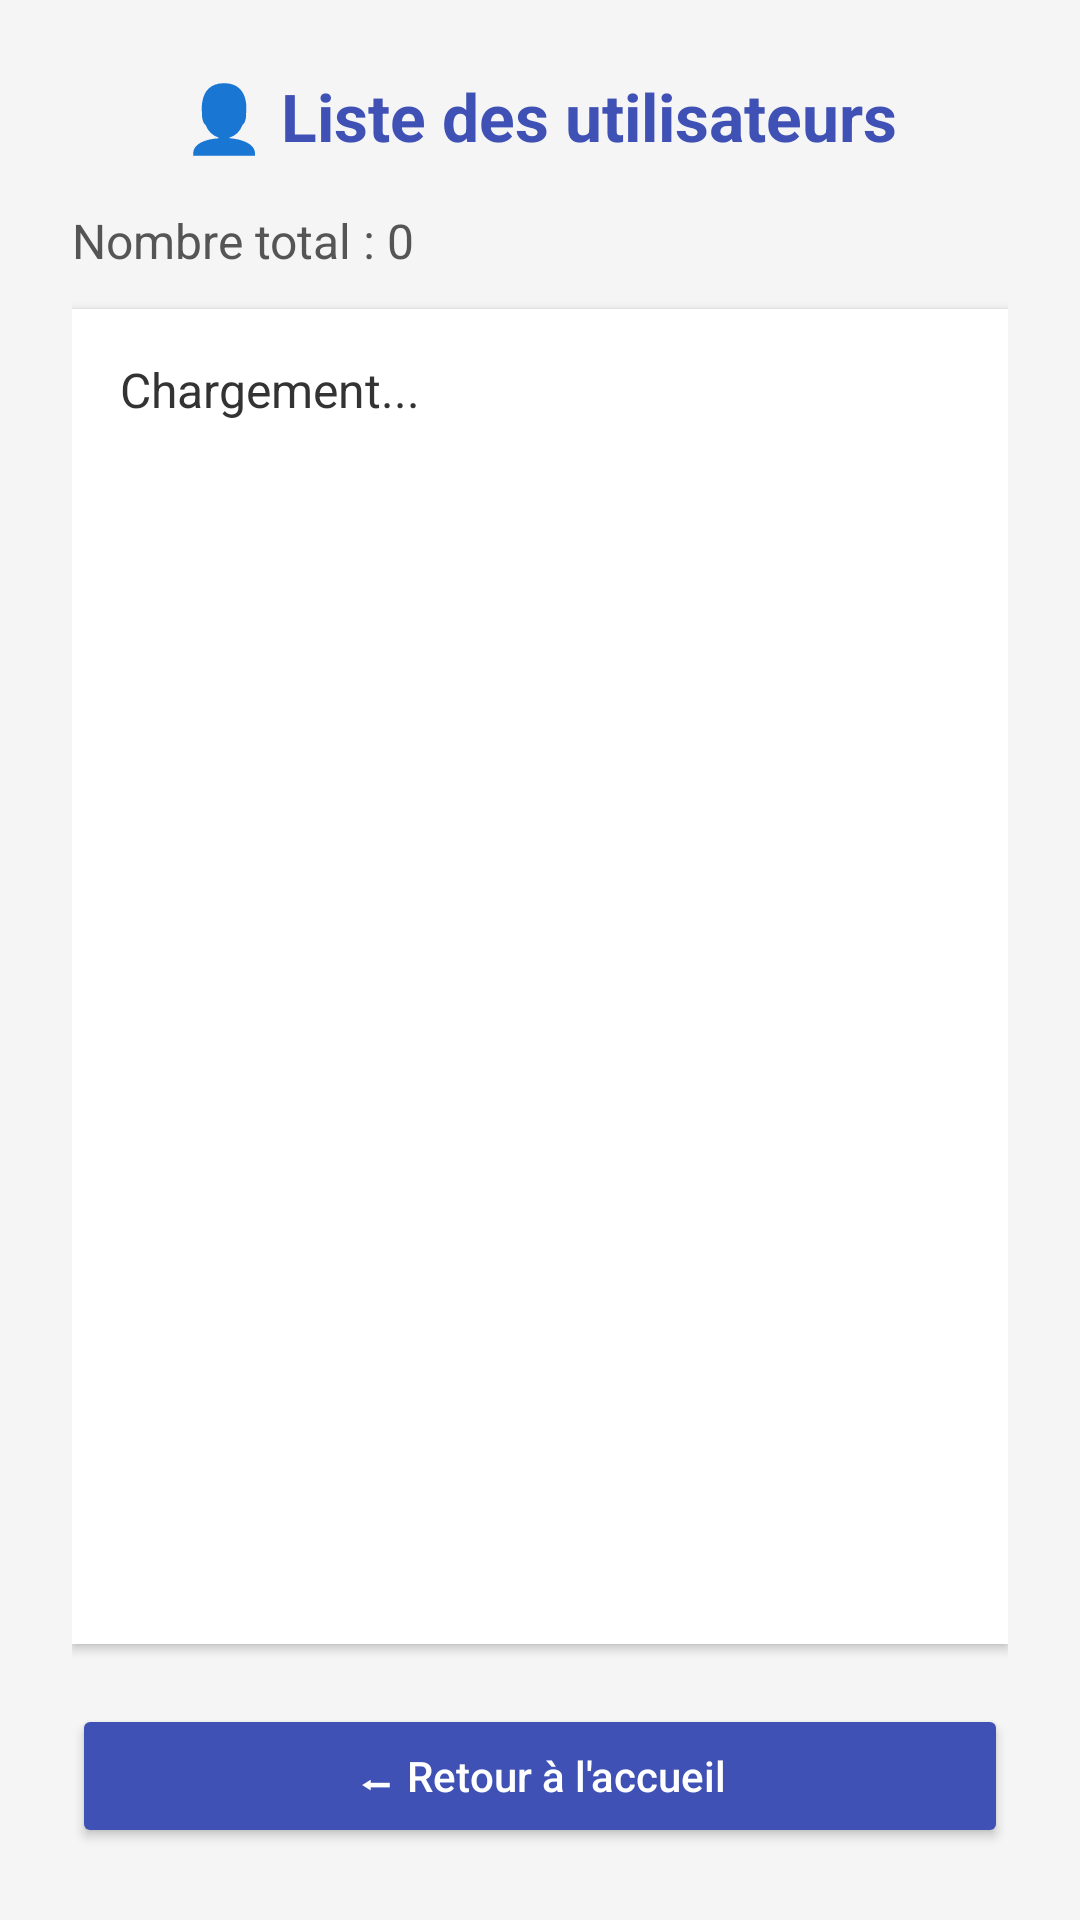

Reconstruct the res/layout file that produces this screen, plus the resources it refers to.
<!-- AndroidManifest.xml: application theme Theme.GestionStockApp -->
<!-- res/layout/activity_user_list.xml -->
<?xml version="1.0" encoding="utf-8"?>
<LinearLayout xmlns:android="http://schemas.android.com/apk/res/android"
    android:orientation="vertical"
    android:background="#F5F5F5"
    android:layout_width="match_parent"
    android:layout_height="match_parent"
    android:padding="24dp">

    
    <TextView
        android:id="@+id/titleUserList"
        android:text="👤 Liste des utilisateurs"
        android:textSize="22sp"
        android:textStyle="bold"
        android:textColor="#3F51B5"
        android:gravity="center"
        android:layout_width="match_parent"
        android:layout_height="wrap_content"
        android:layout_marginBottom="16dp" />

    
    <TextView
        android:id="@+id/textUserCount"
        android:text="Nombre total : 0"
        android:textSize="16sp"
        android:textColor="#555"
        android:layout_width="wrap_content"
        android:layout_height="wrap_content"
        android:layout_marginBottom="12dp" />

    
    <ScrollView
        android:layout_width="match_parent"
        android:layout_height="0dp"
        android:layout_weight="1"
        android:background="#FFFFFF"
        android:elevation="2dp"
        android:padding="16dp">

        <TextView
            android:id="@+id/textUsers"
            android:text="Chargement..."
            android:textColor="#333"
            android:textSize="16sp"
            android:layout_width="match_parent"
            android:layout_height="wrap_content" />
    </ScrollView>

    
    <Button
        android:id="@+id/buttonBack"
        android:text="⬅ Retour à l'accueil"
        android:textAllCaps="false"
        android:textColor="#FFFFFF"
        android:backgroundTint="#3F51B5"
        android:layout_width="match_parent"
        android:layout_height="wrap_content"
        android:layout_marginTop="20dp"/>
</LinearLayout>
<!-- resources referenced by this layout -->
<resources>
  <style name="Theme.GestionStockApp" parent="Base.Theme.GestionStockApp" />
  <style name="Base.Theme.GestionStockApp" parent="Theme.Material3.DayNight.NoActionBar">
          
          
      </style>
</resources>
